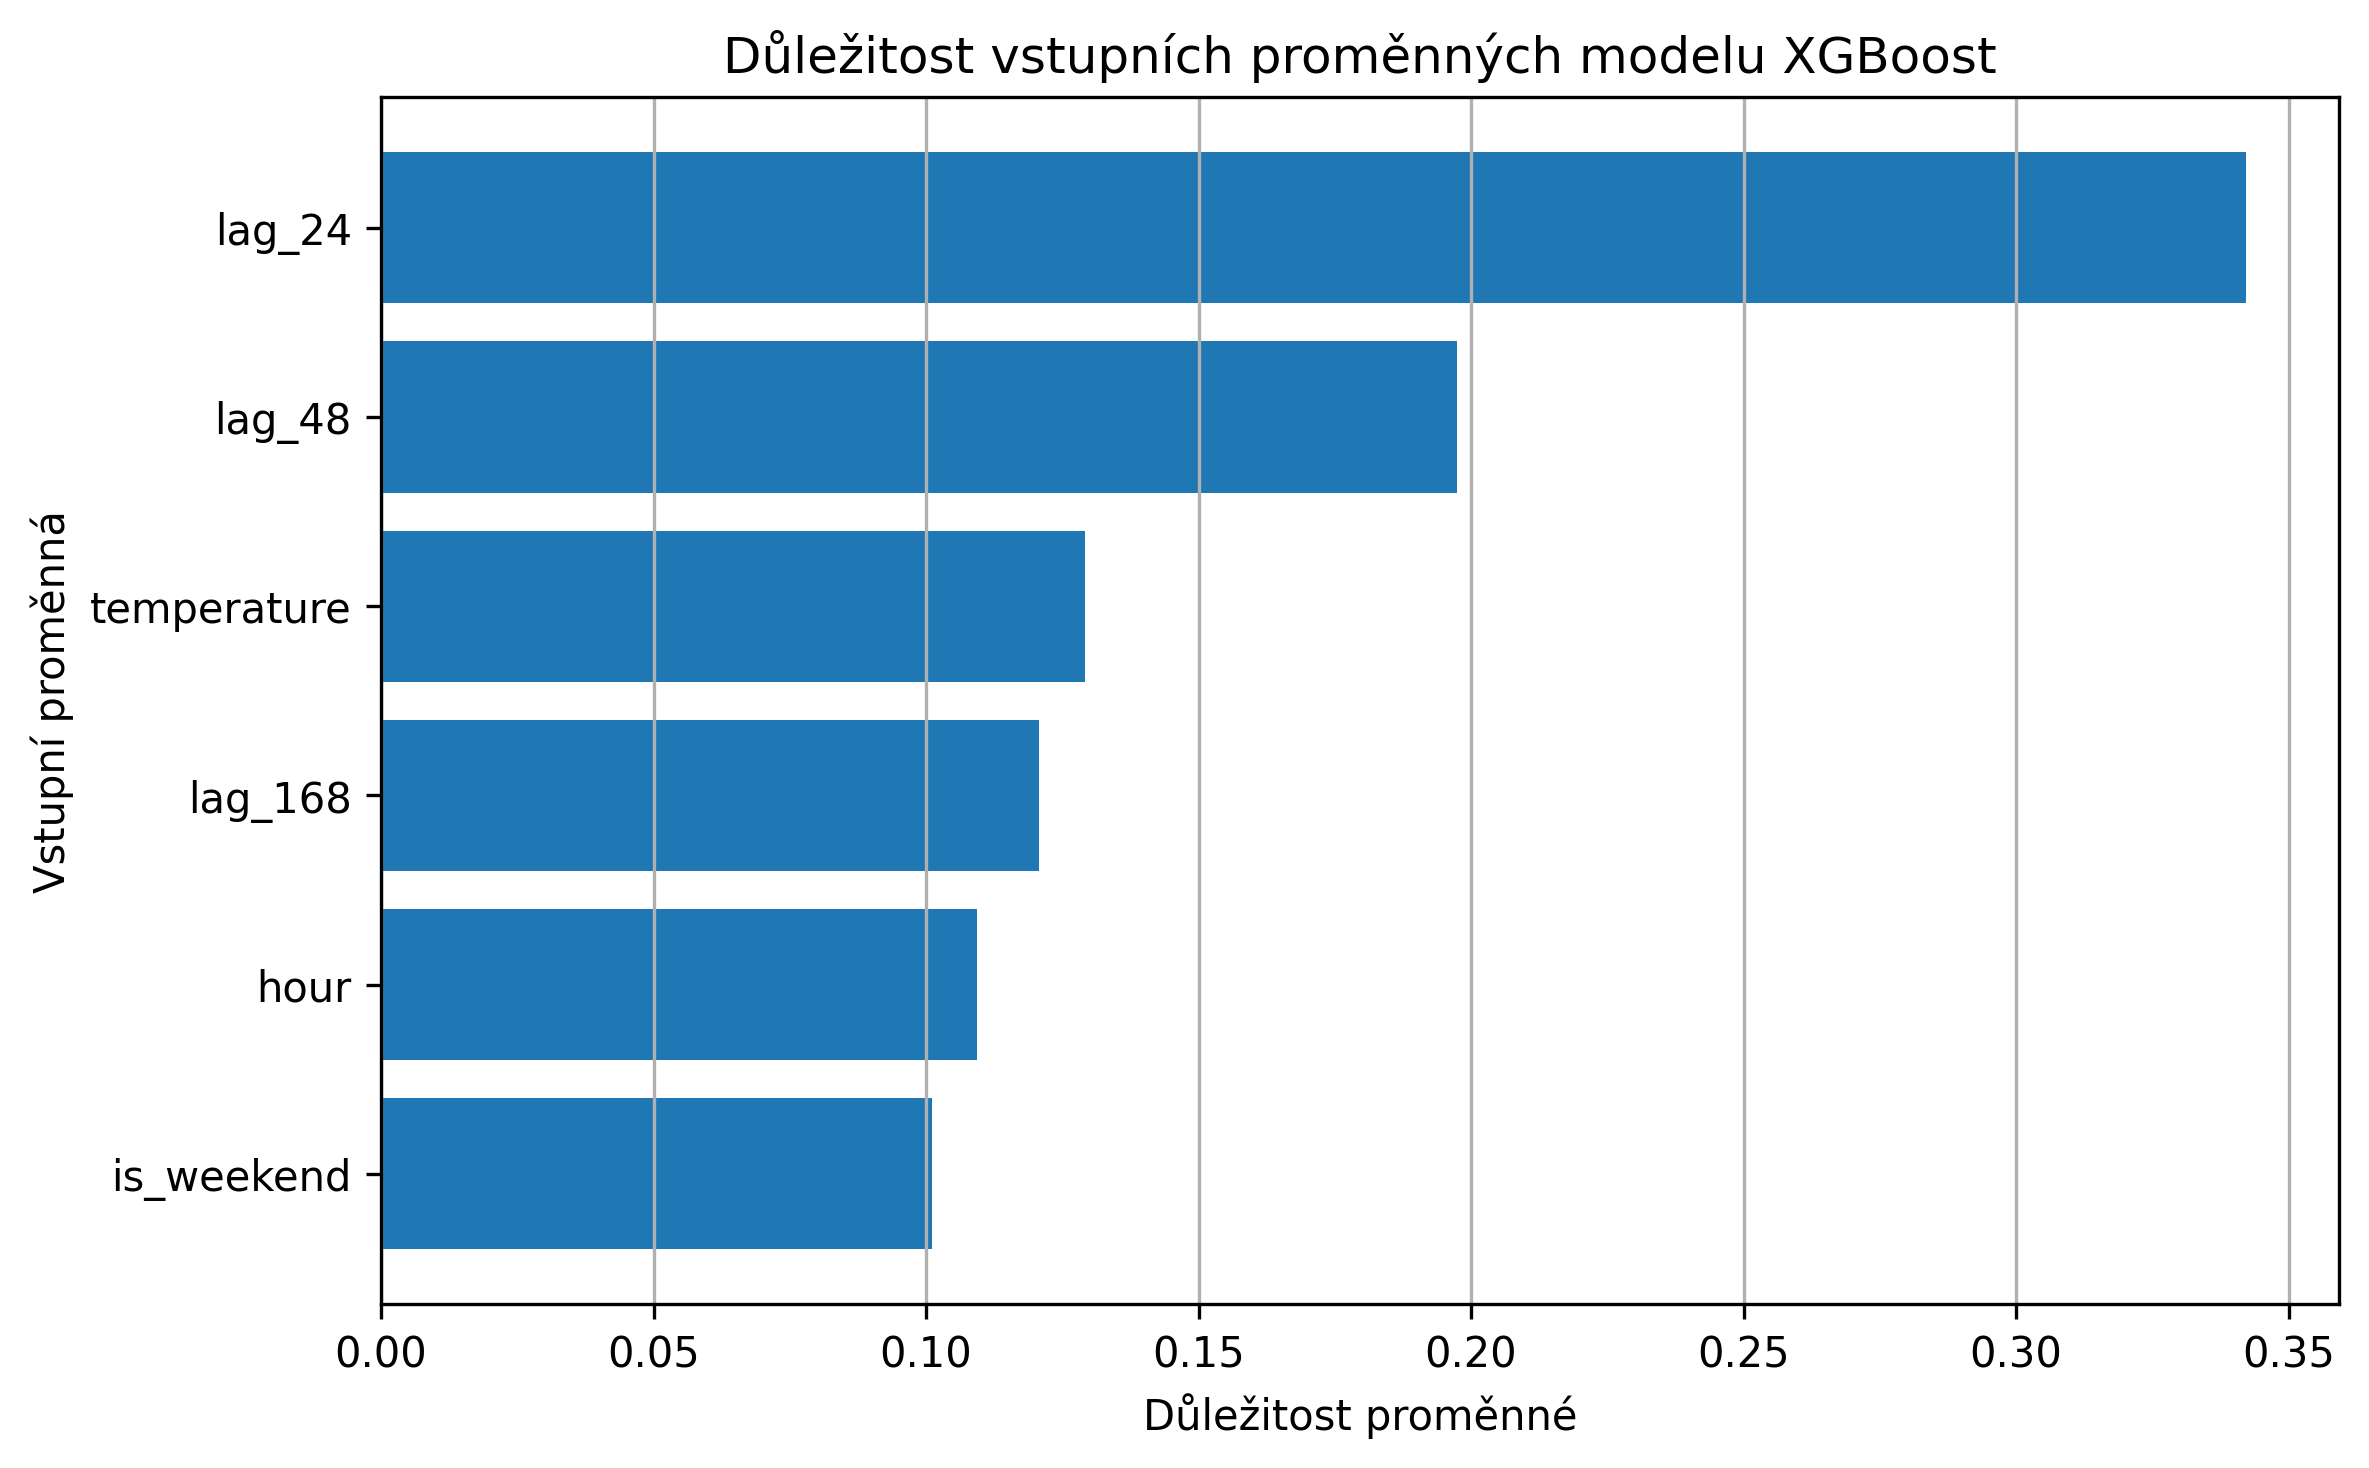

The table this chart was drawn from, first rows:
feature; importance
is_weekend; 0.1011
hour; 0.1094
lag_168; 0.1207
temperature; 0.1292
lag_48; 0.1974
lag_24; 0.3422
